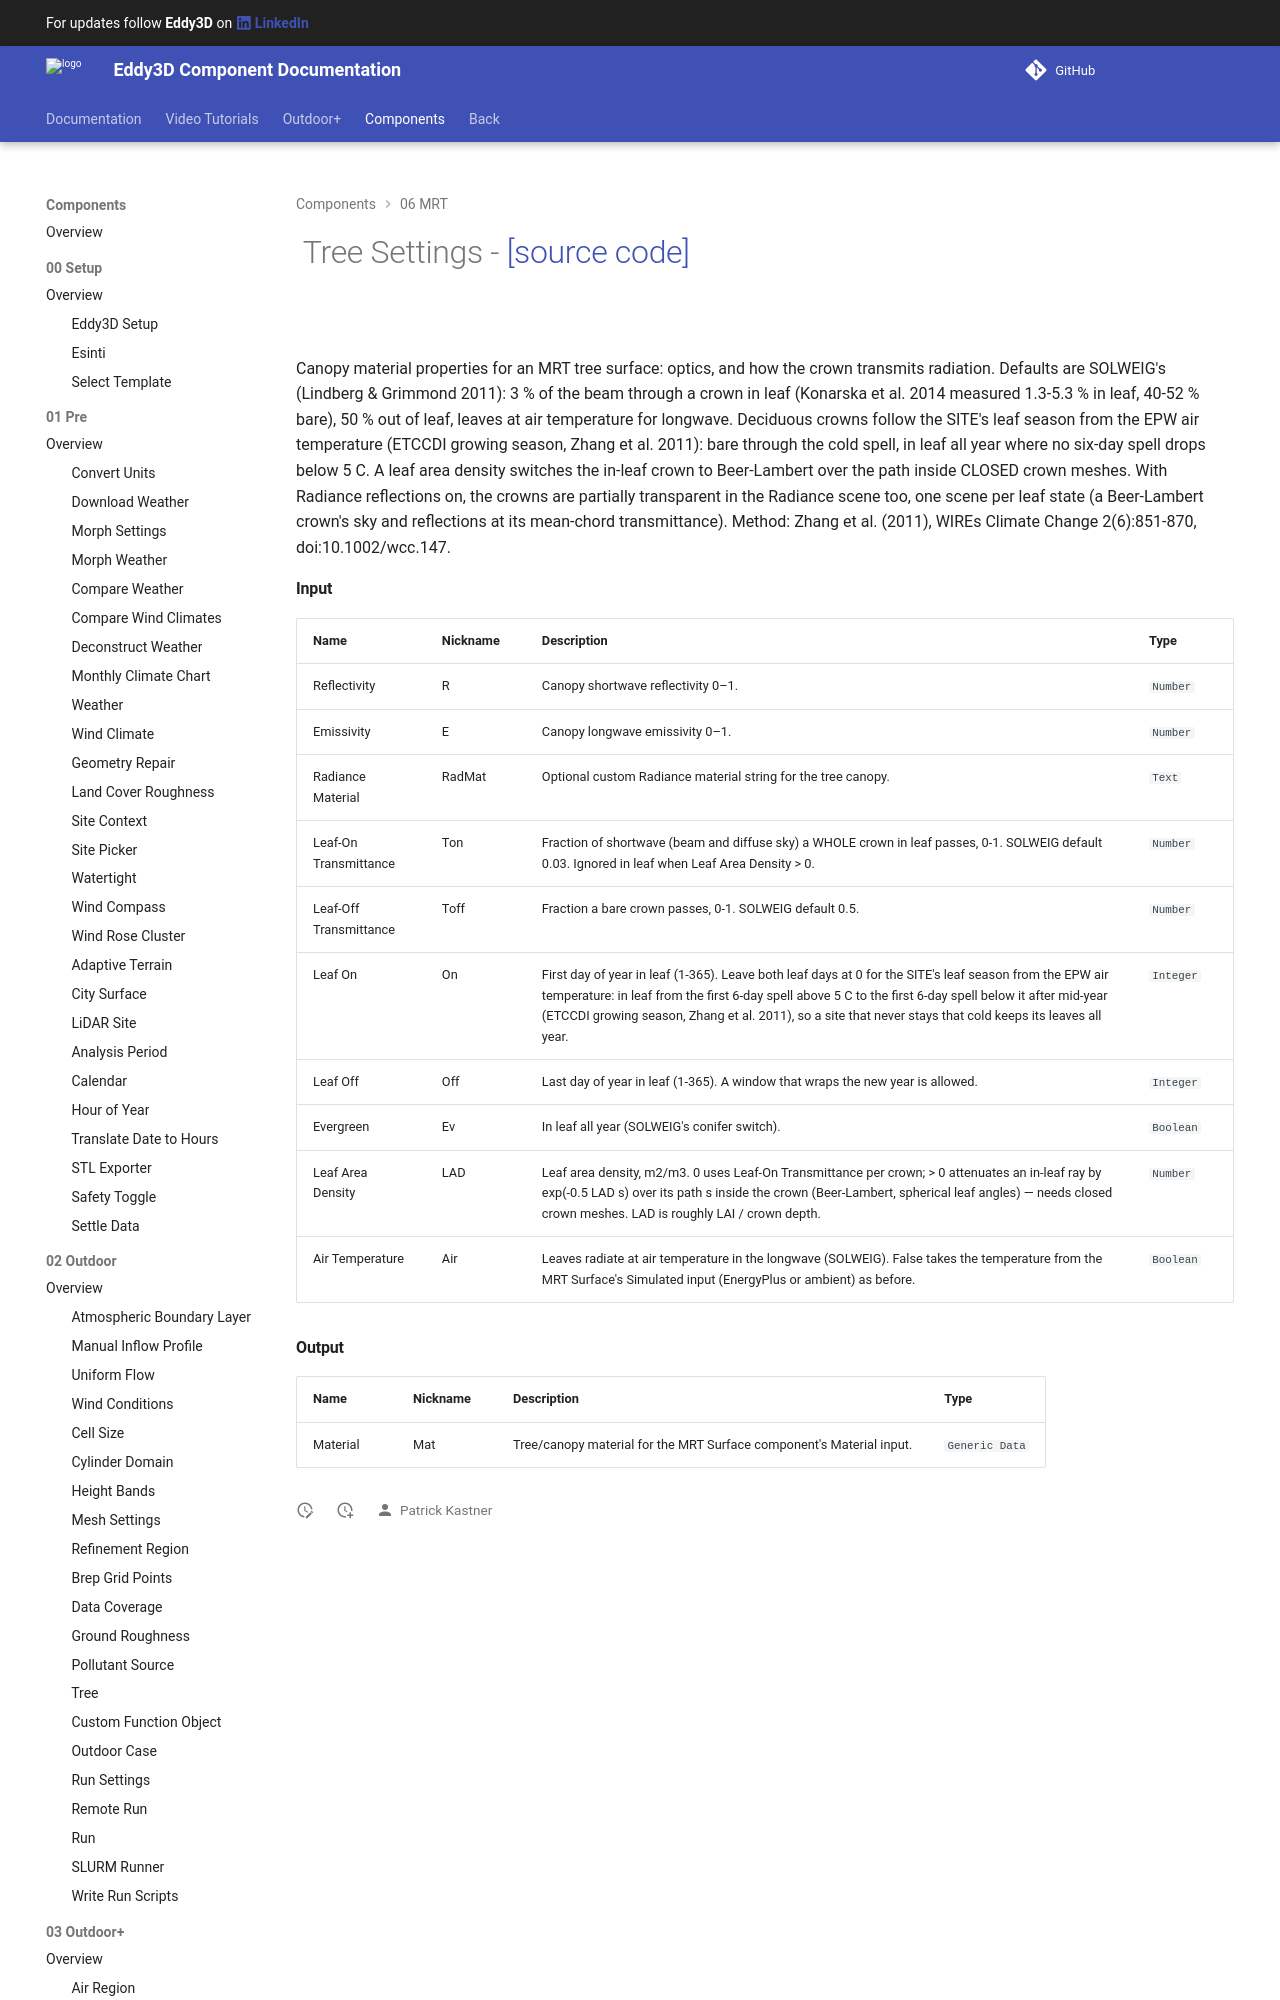

repository: Eddy3D-Dev/Eddy3D-Documentation · page: 1.22.2.827/components/Tree_Settings/index.html · generator: mkdocs

# ![](/images/icons/Tree_Settings.png) Tree Settings - [[source code]](https://github.com/Eddy3D-Dev/Eddy3D/search?q=%22Tree%20Settings%22)

![](/images/components/Tree_Settings-crop.png)

Canopy material properties for an MRT tree surface: optics, and how the crown transmits radiation. Defaults are SOLWEIG's (Lindberg & Grimmond 2011): 3 % of the beam through a crown in leaf (Konarska et al. 2014 measured 1.3-5.3 % in leaf, 40-52 % bare), 50 % out of leaf, leaves at air temperature for longwave. Deciduous crowns follow the SITE's leaf season from the EPW air temperature (ETCCDI growing season, Zhang et al. 2011): bare through the cold spell, in leaf all year where no six-
